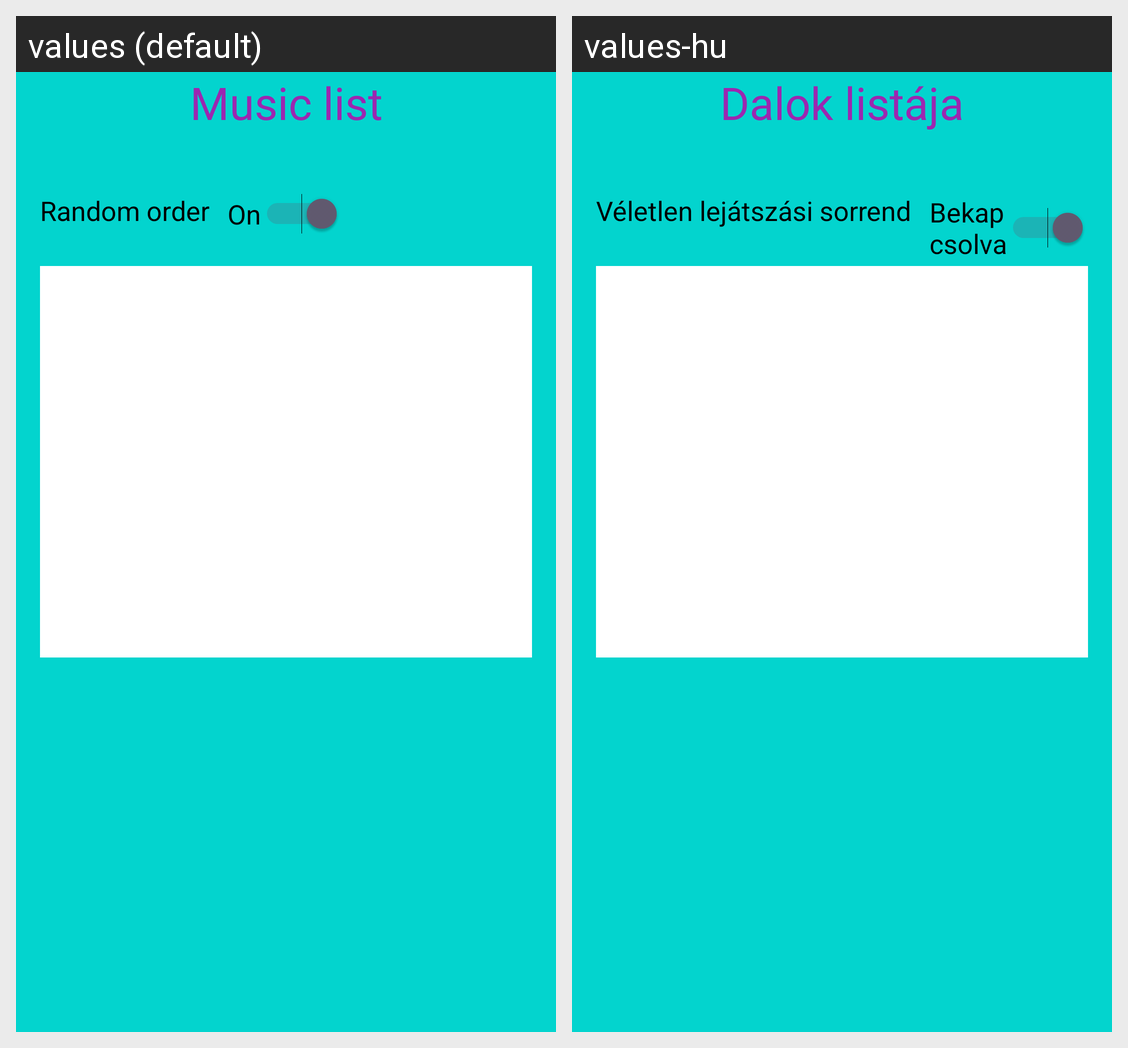

For this localized Android screen grid, give each drawn string resource with its value in every locale shown.
Android screen res/layout/activity_music_list.xml rendered under 2 locales, left to right: values (default), values-hu. Device: Nexus 5 (rendered at 1080×1920; each locale shown at half size, 540×960, under a caption strip naming it); theme Theme.ZH1.
Strings drawn on this screen, with the default value and each locale's value (text and hints the layout hard-codes, and strings that could not be matched under every locale, appear in the picture but are not listed):

music_list
  values: Music list
  values-hu: Dalok listája

random_play_order
  values: Random order
  values-hu: Véletlen lejátszási sorrend

turned_on
  values: On
  values-hu: Bekapcsolva
